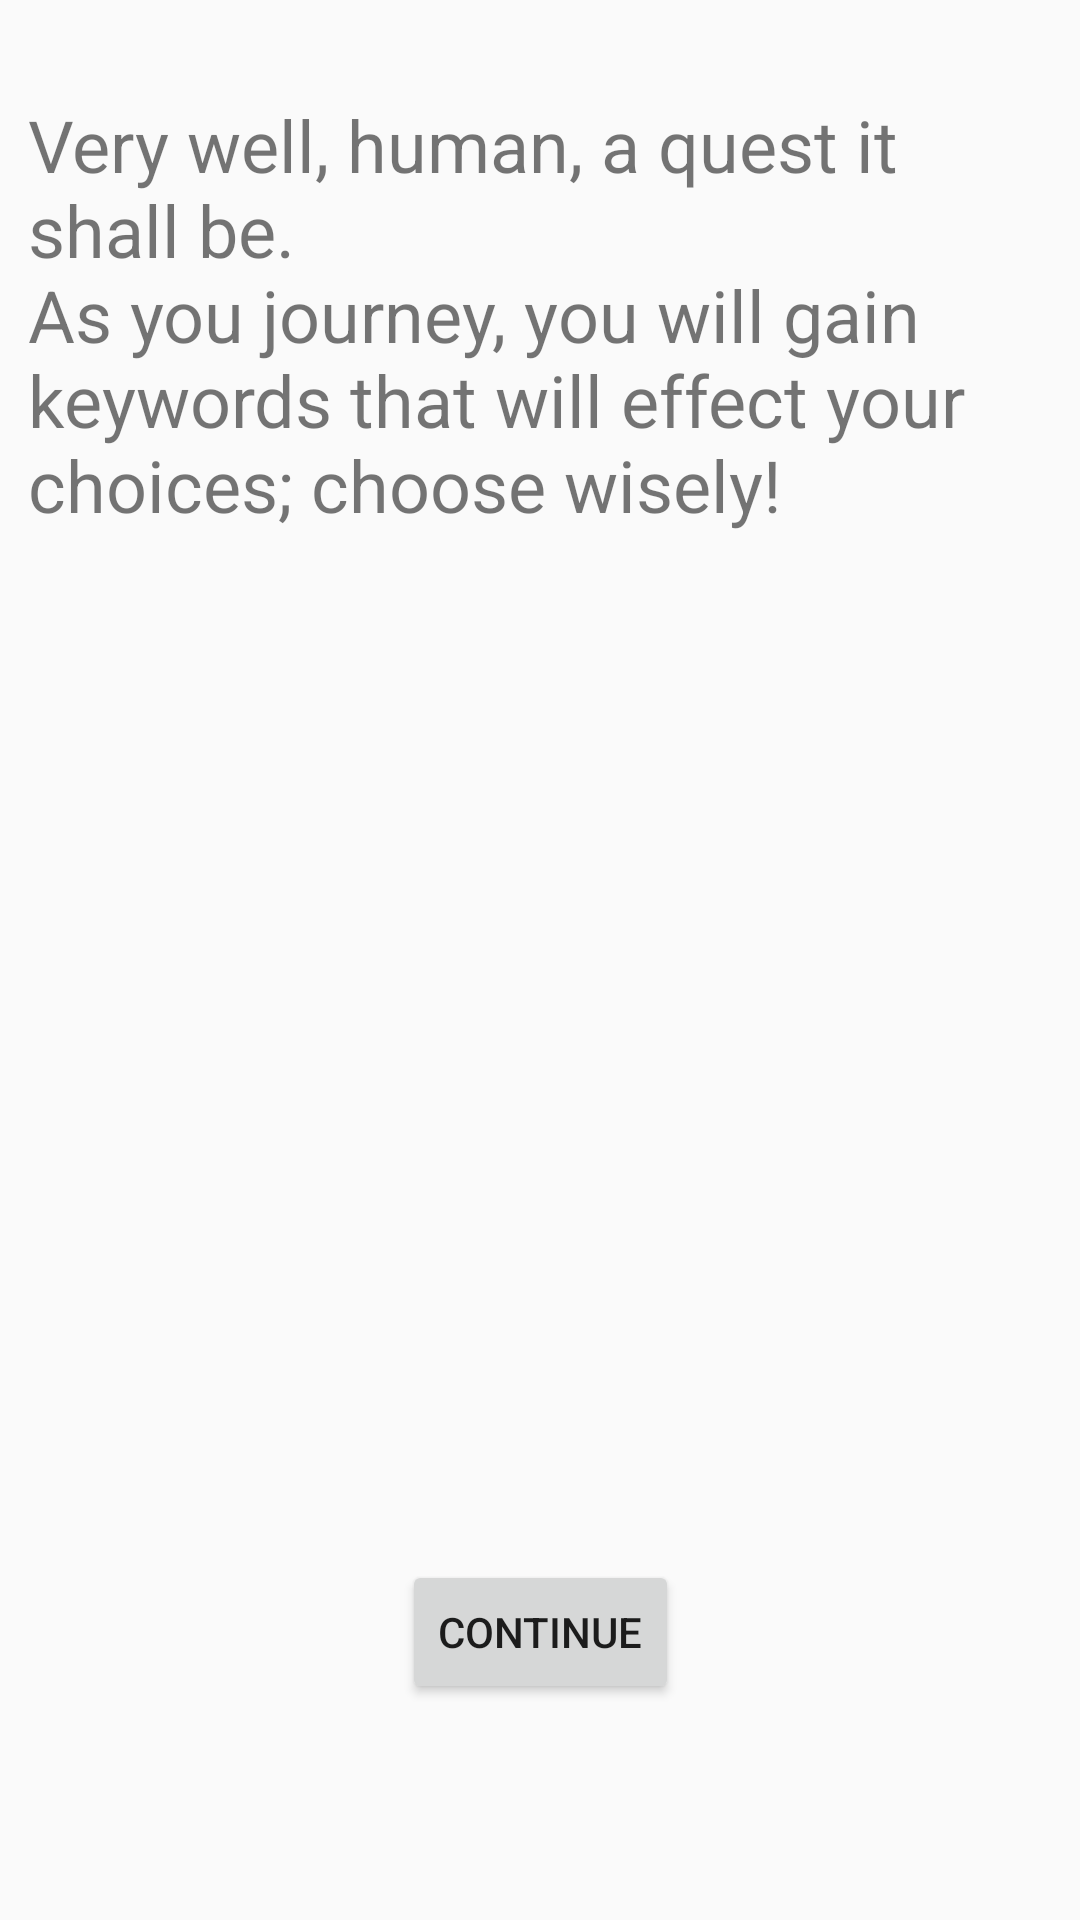

Write the Android layout XML for this screen, with the resource values it uses.
<!-- AndroidManifest.xml: application theme AppTheme -->
<!-- res/layout/activity_quest.xml -->
<?xml version="1.0" encoding="utf-8"?>
<androidx.constraintlayout.widget.ConstraintLayout xmlns:android="http://schemas.android.com/apk/res/android"
    xmlns:app="http://schemas.android.com/apk/res-auto"
    xmlns:tools="http://schemas.android.com/tools"
    android:layout_width="match_parent"
    android:layout_height="match_parent"
    tools:context=".Quest">

    <TextView
        android:id="@+id/output"
        android:layout_width="340dp"
        android:layout_height="wrap_content"
        android:layout_marginStart="16dp"
        android:layout_marginTop="32dp"
        android:layout_marginEnd="16dp"
        android:text="@string/quest_prompt_txt"
        android:textSize="24sp"
        app:layout_constraintEnd_toEndOf="parent"
        app:layout_constraintHorizontal_bias="0.58"
        app:layout_constraintStart_toStartOf="parent"
        app:layout_constraintTop_toTopOf="parent" />

    <Button
        android:id="@+id/continue_btn"
        android:layout_width="wrap_content"
        android:layout_height="wrap_content"
        android:layout_marginBottom="72dp"
        android:text="@string/Continue_btn_txt"
        app:layout_constraintBottom_toBottomOf="parent"
        app:layout_constraintEnd_toEndOf="parent"
        app:layout_constraintStart_toStartOf="parent" />

    <TextView
        android:id="@+id/keywords_txt"
        android:layout_width="0dp"
        android:layout_height="wrap_content"
        android:layout_marginStart="16dp"
        android:layout_marginEnd="16dp"
        android:textAlignment="center"
        app:layout_constraintBottom_toTopOf="@+id/continue_btn"
        app:layout_constraintEnd_toEndOf="parent"
        app:layout_constraintStart_toStartOf="parent"
        app:layout_constraintTop_toBottomOf="@+id/output"
        tools:text="@string/keywords_prefix" />
</androidx.constraintlayout.widget.ConstraintLayout>
<!-- resources referenced by this layout -->
<resources>
  <string name="Continue_btn_txt">Continue</string>
  <string name="keywords_prefix">Keywords:\n</string>
  <string name="quest_prompt_txt">Very well, human, a quest it shall be.\nAs you journey, you will gain keywords that will effect your choices; choose wisely!</string>
  <style name="AppTheme" parent="Theme.AppCompat.Light.DarkActionBar">
          
          <item name="colorPrimary">@color/colorPrimary</item>
          <item name="colorPrimaryDark">@color/colorPrimaryDark</item>
          <item name="colorAccent">@color/colorAccent</item>
      </style>
  <color name="colorPrimary">#00b200</color>
  <color name="colorPrimaryDark">#006100</color>
  <color name="colorAccent">#b200b2</color>
</resources>
